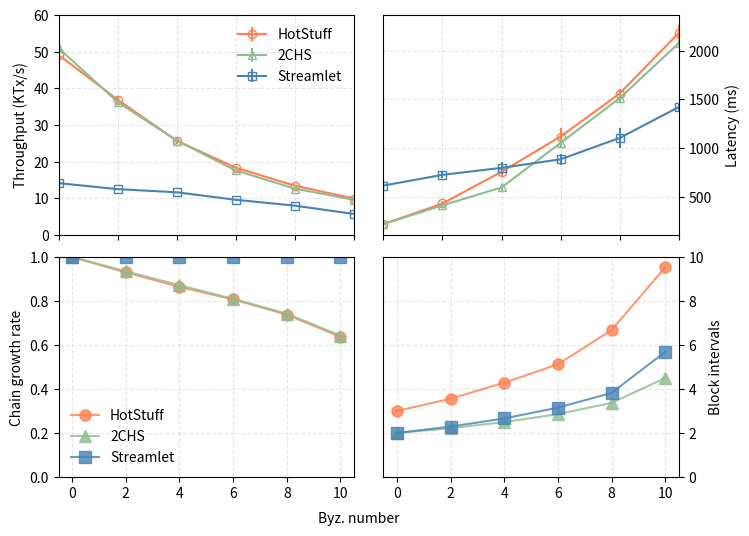

Source code (Python):
import matplotlib.pyplot as plt

# Measurements from forking-attack.data
cgr = [
    ('HotStuff',[
        1.0, 0.93, 0.864, 0.807, 0.738, 0.637
    ], '-o', 'coral'),
    ('2CHS',[
        1.0, 0.935, 0.872, 0.810, 0.742, 0.643
    ], '-^', 'darkseagreen'),
    ('Streamlet',[
        1.0, 1.0, 1.0, 1.0, 1.0, 1.0
    ], '-s', 'steelblue')
    ]

bi = [
    ('HotStuff',[
        3.0, 3.557, 4.286, 5.122, 6.676, 9.531
    ], '-o', 'coral'),
    ('2CHS',[
        2.0, 2.218, 2.496, 2.854, 3.371, 4.496
    ], '-^', 'darkseagreen'),
    ('Streamlet',[
        2.0, 2.29, 2.662, 3.153, 3.820, 5.688
    ], '-s', 'steelblue')
    ]

thru = [
    ('HotStuff',[
        [49.14, 49.1],
        [36.474, 37.31],
        [25.279, 26.14],
        [18.2, 18.5],
        [13.4, 13.5],
        [9.9, 10.0]
    ], '-o', 'coral'),
    ('2CHS',[
        [50.90, 50.99],
        [36.0, 36.5],
        [25.6, 25.9],
        [17.5, 17.7],
        [12.6, 12.7],
        [9.5, 9.7]
    ], '-^', 'darkseagreen'),
    ('Streamlet',[
        [14.1, 14.2],
        [12.5, 12.5],
        [11.6, 11.7],
        [9.5, 9.7],
        [7.9, 8.1],
        [5.7, 5.8],
    ], '-s', 'steelblue')
    ]

lat = [
    ('HotStuff',[
        [213, 222],
        [416, 443],
        [735, 776],
        [1073, 1160],
        [1537, 1581],
        [2137, 2221],
    ], '-o', 'coral'),
    ('2C-HS',[
        [216, 220],
        [402, 419],
        [576, 612],
        [1029, 1074],
        [1488, 1535],
        [2053, 2097],
    ], '-^', 'darkseagreen'),
    ('Streamlet',[
        [597, 630],
        [707, 740],
        [765, 826],
        [856, 911],
        [1050, 1155],
        [1400, 1438],
    ], '-s', 'steelblue')
    ]

def do_plot():
    f, ax = plt.subplots(2,2, figsize=(8,6))
    byzNo = [0, 2, 4, 6, 8, 10]
    for name, entries, style, color in cgr:
        cgrs = []
        for item in entries:
            cgrs.append(item)
        ax[1][0].plot(byzNo, cgrs, style, color=color, label='%s' % name, markersize=8, alpha=0.8)
        ax[1][0].set_ylabel("Chain growth rate")
        ax[1][0].set_ylim([0,1.0])
        ax[1][0].legend(loc='best', fancybox=True,frameon=False,framealpha=0.8)
    for name, entries, style, color in bi:
        bis = []
        for item in entries:
            bis.append(item)
        ax[1][1].plot(byzNo, bis, style, color=color, label='%s' % name, markersize=8, alpha=0.8)
        ax[1][1].set_ylabel("Block intervals")
        ax[1][1].yaxis.set_label_position("right")
        ax[1][1].yaxis.tick_right()
        ax[1][1].set_ylim([0,10.0])
    for name, entries, style, color in thru:
        throughput = []
        errs = []
        for item in entries:
            throughput.append((item[0]+item[1])/2.0)
            errs.append(abs(item[0]-item[1]))
        ax[0][0].errorbar(byzNo, throughput, yerr=errs, fmt=style, mec=color, color=color, mfc='none', label='%s'%name, markersize=6)
        ax[0][0].set_ylabel("Throughput (KTx/s)")
        ax[0][0].legend(loc='best', fancybox=True,frameon=False,framealpha=0.8)
#         a0[00[1].set_xticks(xticks)
        ax[0][0].set_ylim([0,60])
        ax[0][0].set_xticklabels(("", "", "", "", "", ""))
        ax[0][0].set_xlim([0,10])
#         a1[00[1].set_xticklabels(xticks_label)
    for name, entries, style, color in lat:
        latency = []
        errs = []
        for item in entries:
            latency.append((item[0]+item[1])/2.0)
            errs.append(abs(item[0]-item[1]))
        ax[0][1].errorbar(byzNo, latency, yerr=errs, fmt=style, mec=color, color=color, mfc='none', label='%s'%name, markersize=6)
        ax[0][1].set_ylabel("Latency (ms)")
#         ax[0][1].legend(loc='best', fancybox=True,frameon=False,framealpha=0.8)
        ax[0][1].yaxis.set_label_position("right")
        ax[0][1].yaxis.tick_right()
        ax[0][1].set_xticklabels(("", "", "", "", "", ""))
#         a0[1][1].set_xticks(xticks)
        ax[0][1].set_xlim([0,10])
#         ax[0][1].set_ylim([100,1000])
#         ax[1][1].set_xticklabels(xticks_label)
#     plt.legend(loc='best', fancybox=True,frameon=False,framealpha=0.8)
    f.text(0.5, 0.04, 'Byz. number', ha='center', va='center')
    plt.subplots_adjust(wspace=0.1)
    plt.subplots_adjust(hspace=0.1)
    ax[0][0].grid(linestyle='--', alpha=0.3)
    ax[1][0].grid(linestyle='--', alpha=0.3)
    ax[0][1].grid(linestyle='--', alpha=0.3)
    ax[1][1].grid(linestyle='--', alpha=0.3)
    plt.savefig('silence-attack-data.pdf', format='pdf')
    plt.show()

if __name__ == '__main__':
    do_plot()
